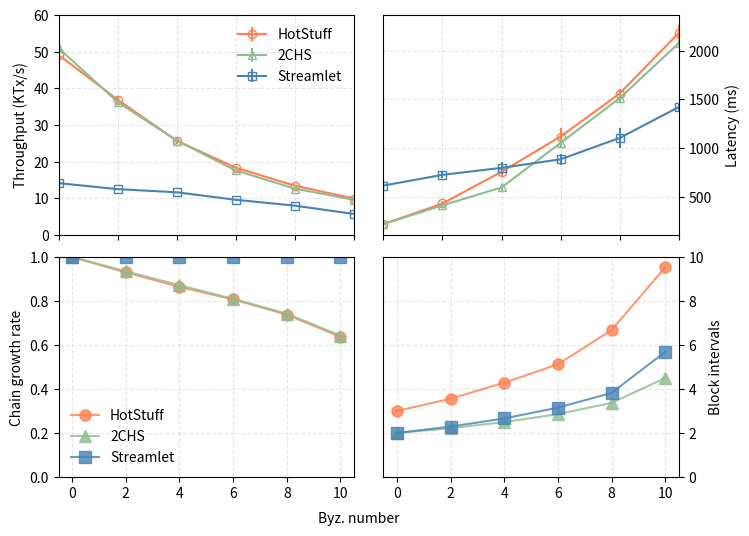

Source code (Python):
import matplotlib.pyplot as plt

# Measurements from forking-attack.data
cgr = [
    ('HotStuff',[
        1.0, 0.93, 0.864, 0.807, 0.738, 0.637
    ], '-o', 'coral'),
    ('2CHS',[
        1.0, 0.935, 0.872, 0.810, 0.742, 0.643
    ], '-^', 'darkseagreen'),
    ('Streamlet',[
        1.0, 1.0, 1.0, 1.0, 1.0, 1.0
    ], '-s', 'steelblue')
    ]

bi = [
    ('HotStuff',[
        3.0, 3.557, 4.286, 5.122, 6.676, 9.531
    ], '-o', 'coral'),
    ('2CHS',[
        2.0, 2.218, 2.496, 2.854, 3.371, 4.496
    ], '-^', 'darkseagreen'),
    ('Streamlet',[
        2.0, 2.29, 2.662, 3.153, 3.820, 5.688
    ], '-s', 'steelblue')
    ]

thru = [
    ('HotStuff',[
        [49.14, 49.1],
        [36.474, 37.31],
        [25.279, 26.14],
        [18.2, 18.5],
        [13.4, 13.5],
        [9.9, 10.0]
    ], '-o', 'coral'),
    ('2CHS',[
        [50.90, 50.99],
        [36.0, 36.5],
        [25.6, 25.9],
        [17.5, 17.7],
        [12.6, 12.7],
        [9.5, 9.7]
    ], '-^', 'darkseagreen'),
    ('Streamlet',[
        [14.1, 14.2],
        [12.5, 12.5],
        [11.6, 11.7],
        [9.5, 9.7],
        [7.9, 8.1],
        [5.7, 5.8],
    ], '-s', 'steelblue')
    ]

lat = [
    ('HotStuff',[
        [213, 222],
        [416, 443],
        [735, 776],
        [1073, 1160],
        [1537, 1581],
        [2137, 2221],
    ], '-o', 'coral'),
    ('2C-HS',[
        [216, 220],
        [402, 419],
        [576, 612],
        [1029, 1074],
        [1488, 1535],
        [2053, 2097],
    ], '-^', 'darkseagreen'),
    ('Streamlet',[
        [597, 630],
        [707, 740],
        [765, 826],
        [856, 911],
        [1050, 1155],
        [1400, 1438],
    ], '-s', 'steelblue')
    ]

def do_plot():
    f, ax = plt.subplots(2,2, figsize=(8,6))
    byzNo = [0, 2, 4, 6, 8, 10]
    for name, entries, style, color in cgr:
        cgrs = []
        for item in entries:
            cgrs.append(item)
        ax[1][0].plot(byzNo, cgrs, style, color=color, label='%s' % name, markersize=8, alpha=0.8)
        ax[1][0].set_ylabel("Chain growth rate")
        ax[1][0].set_ylim([0,1.0])
        ax[1][0].legend(loc='best', fancybox=True,frameon=False,framealpha=0.8)
    for name, entries, style, color in bi:
        bis = []
        for item in entries:
            bis.append(item)
        ax[1][1].plot(byzNo, bis, style, color=color, label='%s' % name, markersize=8, alpha=0.8)
        ax[1][1].set_ylabel("Block intervals")
        ax[1][1].yaxis.set_label_position("right")
        ax[1][1].yaxis.tick_right()
        ax[1][1].set_ylim([0,10.0])
    for name, entries, style, color in thru:
        throughput = []
        errs = []
        for item in entries:
            throughput.append((item[0]+item[1])/2.0)
            errs.append(abs(item[0]-item[1]))
        ax[0][0].errorbar(byzNo, throughput, yerr=errs, fmt=style, mec=color, color=color, mfc='none', label='%s'%name, markersize=6)
        ax[0][0].set_ylabel("Throughput (KTx/s)")
        ax[0][0].legend(loc='best', fancybox=True,frameon=False,framealpha=0.8)
#         a0[00[1].set_xticks(xticks)
        ax[0][0].set_ylim([0,60])
        ax[0][0].set_xticklabels(("", "", "", "", "", ""))
        ax[0][0].set_xlim([0,10])
#         a1[00[1].set_xticklabels(xticks_label)
    for name, entries, style, color in lat:
        latency = []
        errs = []
        for item in entries:
            latency.append((item[0]+item[1])/2.0)
            errs.append(abs(item[0]-item[1]))
        ax[0][1].errorbar(byzNo, latency, yerr=errs, fmt=style, mec=color, color=color, mfc='none', label='%s'%name, markersize=6)
        ax[0][1].set_ylabel("Latency (ms)")
#         ax[0][1].legend(loc='best', fancybox=True,frameon=False,framealpha=0.8)
        ax[0][1].yaxis.set_label_position("right")
        ax[0][1].yaxis.tick_right()
        ax[0][1].set_xticklabels(("", "", "", "", "", ""))
#         a0[1][1].set_xticks(xticks)
        ax[0][1].set_xlim([0,10])
#         ax[0][1].set_ylim([100,1000])
#         ax[1][1].set_xticklabels(xticks_label)
#     plt.legend(loc='best', fancybox=True,frameon=False,framealpha=0.8)
    f.text(0.5, 0.04, 'Byz. number', ha='center', va='center')
    plt.subplots_adjust(wspace=0.1)
    plt.subplots_adjust(hspace=0.1)
    ax[0][0].grid(linestyle='--', alpha=0.3)
    ax[1][0].grid(linestyle='--', alpha=0.3)
    ax[0][1].grid(linestyle='--', alpha=0.3)
    ax[1][1].grid(linestyle='--', alpha=0.3)
    plt.savefig('silence-attack-data.pdf', format='pdf')
    plt.show()

if __name__ == '__main__':
    do_plot()
